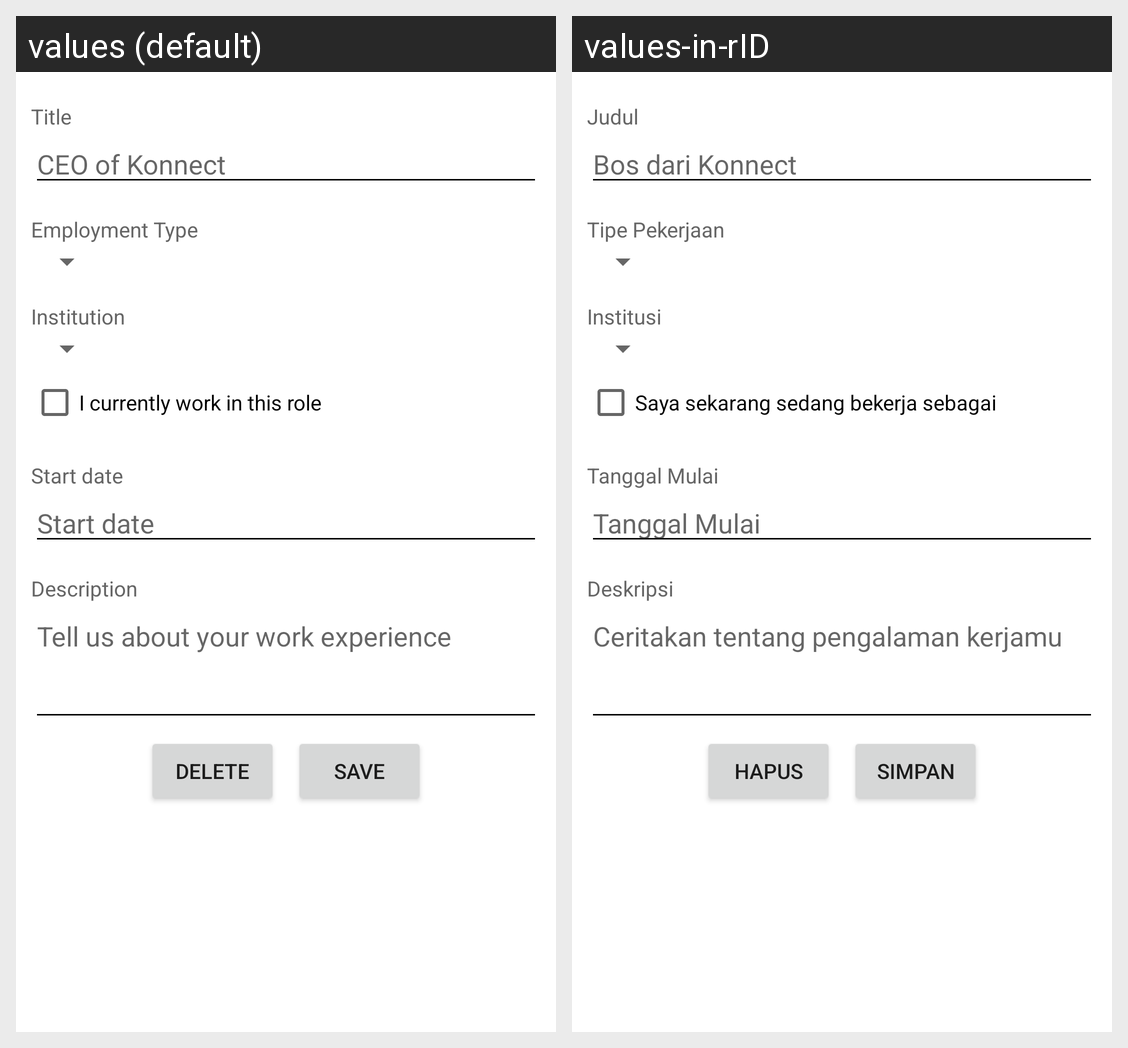

The Android screen above is rendered under two locales of the same app. Produce the string resources it draws, with the default and per-locale values.
Android screen res/layout/activity_experience_input.xml rendered under 2 locales, left to right: values (default), values-in-rID. Device: Nexus 5 (rendered at 1080×1920; each locale shown at half size, 540×960, under a caption strip naming it); theme Theme.Konnect.
Strings drawn on this screen, with the default value and each locale's value (text and hints the layout hard-codes, and strings that could not be matched under every locale, appear in the picture but are not listed):

title
  values: Title
  values-in-rID: Judul

ceo_of_konnect
  values: CEO of Konnect
  values-in-rID: Bos dari Konnect

employment_type
  values: Employment Type
  values-in-rID: Tipe Pekerjaan

institution
  values: Institution
  values-in-rID: Institusi

i_currently_work_in_this_role
  values: I currently work in this role
  values-in-rID: Saya sekarang sedang bekerja sebagai

start_date
  values: Start date
  values-in-rID: Tanggal Mulai

description
  values: Description
  values-in-rID: Deskripsi

tell_us_about_your_work_experience
  values: Tell us about your work experience
  values-in-rID: Ceritakan tentang pengalaman kerjamu

delete
  values: Delete
  values-in-rID: Hapus

save
  values: Save
  values-in-rID: Simpan
